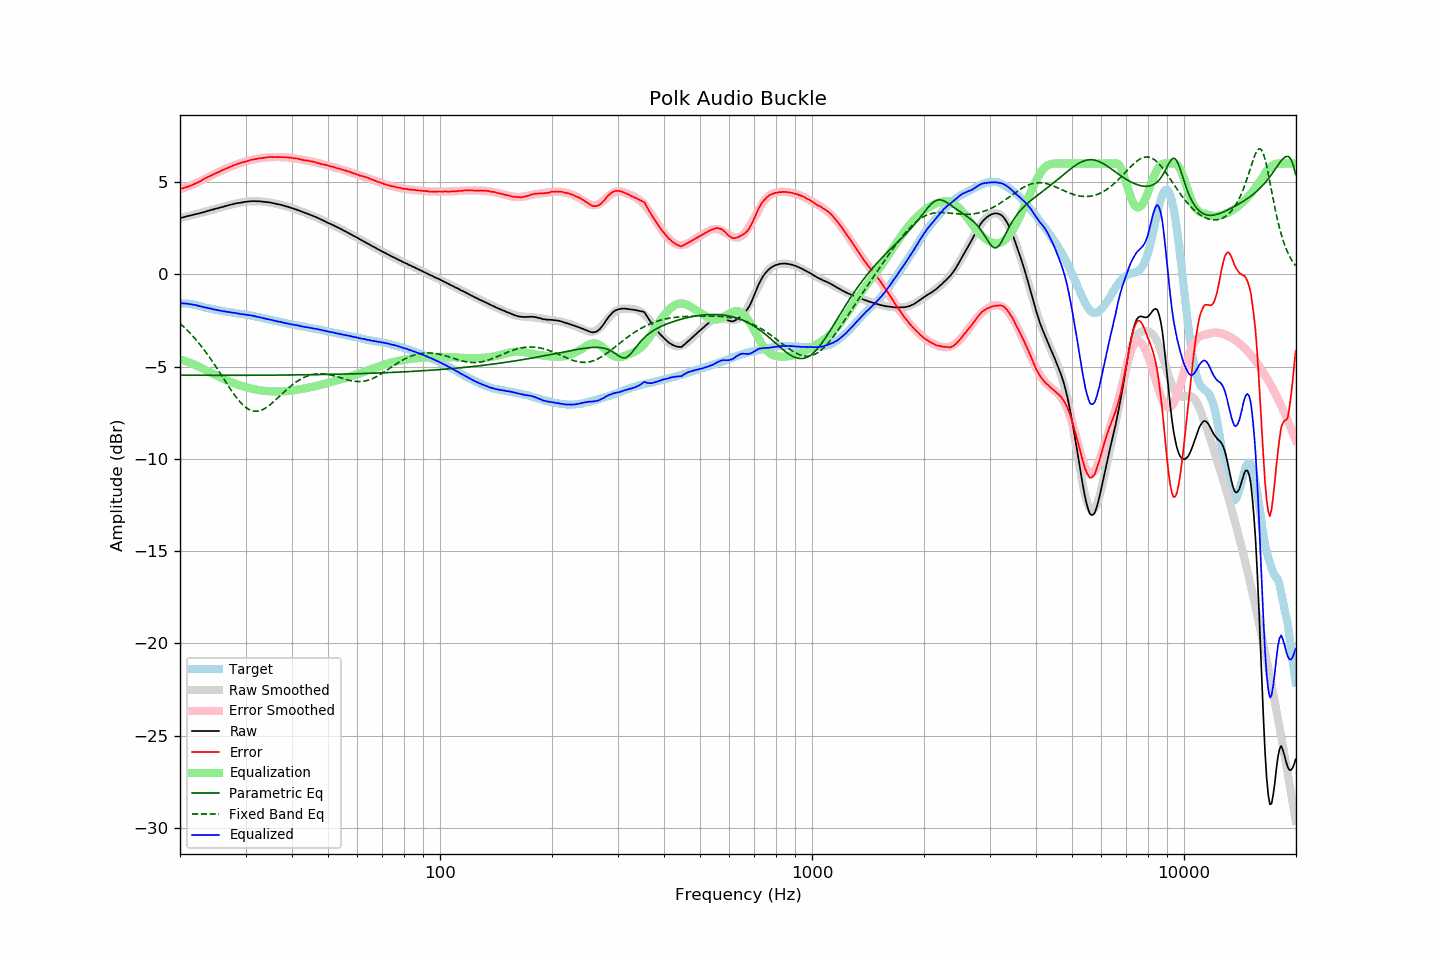

The data file committed next to this chart (first rows):
frequency, raw, error, smoothed, error_smoothed, equalization, parametric_eq, fixed_band_eq, equalized_raw, equalized_smoothed, target
20.00, 3.04, 4.62, 3.05, 4.61, -4.61, -5.47, -2.67, -1.57, -1.56, -1.58
20.20, 3.07, 4.65, 3.07, 4.64, -4.64, -5.47, -2.74, -1.57, -1.57, -1.58
20.40, 3.08, 4.66, 3.09, 4.67, -4.67, -5.47, -2.82, -1.59, -1.58, -1.58
20.61, 3.11, 4.69, 3.11, 4.70, -4.70, -5.47, -2.91, -1.59, -1.59, -1.58
20.81, 3.14, 4.72, 3.13, 4.73, -4.73, -5.47, -2.99, -1.59, -1.60, -1.58
21.02, 3.16, 4.74, 3.15, 4.76, -4.76, -5.47, -3.08, -1.60, -1.61, -1.58
21.23, 3.18, 4.78, 3.17, 4.79, -4.79, -5.47, -3.17, -1.61, -1.62, -1.60
21.44, 3.20, 4.81, 3.20, 4.83, -4.83, -5.47, -3.26, -1.63, -1.63, -1.62
21.66, 3.22, 4.85, 3.22, 4.87, -4.87, -5.47, -3.35, -1.65, -1.65, -1.64
21.87, 3.24, 4.90, 3.24, 4.90, -4.90, -5.47, -3.45, -1.66, -1.66, -1.66
22.09, 3.27, 4.94, 3.26, 4.94, -4.94, -5.47, -3.55, -1.67, -1.68, -1.67
22.31, 3.28, 4.98, 3.29, 4.98, -4.98, -5.47, -3.66, -1.70, -1.70, -1.70
22.54, 3.30, 5.02, 3.31, 5.02, -5.02, -5.47, -3.76, -1.72, -1.72, -1.72
22.76, 3.33, 5.07, 3.33, 5.07, -5.07, -5.47, -3.87, -1.74, -1.74, -1.74
22.99, 3.35, 5.12, 3.35, 5.11, -5.11, -5.47, -3.98, -1.76, -1.76, -1.77
23.22, 3.37, 5.17, 3.38, 5.16, -5.16, -5.47, -4.10, -1.79, -1.78, -1.80
23.45, 3.40, 5.22, 3.40, 5.20, -5.20, -5.47, -4.21, -1.80, -1.80, -1.82
23.69, 3.43, 5.26, 3.42, 5.25, -5.25, -5.47, -4.33, -1.82, -1.82, -1.83
23.92, 3.45, 5.30, 3.45, 5.29, -5.29, -5.47, -4.45, -1.84, -1.85, -1.85
24.16, 3.48, 5.34, 3.47, 5.34, -5.34, -5.47, -4.58, -1.86, -1.86, -1.86
24.40, 3.50, 5.38, 3.50, 5.38, -5.38, -5.48, -4.71, -1.88, -1.88, -1.88
24.65, 3.52, 5.42, 3.52, 5.42, -5.42, -5.48, -4.83, -1.90, -1.90, -1.90
24.89, 3.55, 5.47, 3.55, 5.47, -5.47, -5.48, -4.97, -1.92, -1.92, -1.92
25.14, 3.57, 5.50, 3.57, 5.51, -5.51, -5.48, -5.10, -1.94, -1.94, -1.93
25.39, 3.59, 5.54, 3.59, 5.55, -5.55, -5.48, -5.23, -1.96, -1.95, -1.95
25.65, 3.62, 5.58, 3.62, 5.59, -5.59, -5.48, -5.37, -1.97, -1.97, -1.96
25.91, 3.64, 5.63, 3.64, 5.63, -5.63, -5.48, -5.50, -1.99, -1.98, -1.99
26.16, 3.66, 5.66, 3.67, 5.66, -5.66, -5.48, -5.64, -2.01, -2.00, -2.00
26.43, 3.69, 5.70, 3.69, 5.70, -5.70, -5.48, -5.77, -2.02, -2.01, -2.01
26.69, 3.71, 5.74, 3.71, 5.74, -5.74, -5.48, -5.91, -2.03, -2.03, -2.03
26.96, 3.74, 5.78, 3.73, 5.78, -5.78, -5.48, -6.04, -2.04, -2.05, -2.04
27.23, 3.76, 5.81, 3.76, 5.82, -5.82, -5.48, -6.17, -2.06, -2.06, -2.06
27.50, 3.78, 5.85, 3.78, 5.85, -5.85, -5.48, -6.30, -2.07, -2.07, -2.07
27.77, 3.80, 5.89, 3.80, 5.89, -5.89, -5.48, -6.43, -2.09, -2.09, -2.09
28.05, 3.83, 5.93, 3.82, 5.92, -5.92, -5.48, -6.55, -2.09, -2.10, -2.10
28.33, 3.84, 5.96, 3.84, 5.95, -5.95, -5.48, -6.67, -2.11, -2.11, -2.12
28.62, 3.86, 5.99, 3.86, 5.98, -5.98, -5.48, -6.78, -2.12, -2.13, -2.13
28.90, 3.87, 6.01, 3.87, 6.01, -6.01, -5.48, -6.88, -2.14, -2.14, -2.14
29.19, 3.88, 6.04, 3.89, 6.04, -6.04, -5.48, -6.98, -2.16, -2.15, -2.16
29.48, 3.90, 6.06, 3.90, 6.07, -6.07, -5.47, -7.07, -2.17, -2.16, -2.16
29.78, 3.92, 6.09, 3.92, 6.09, -6.09, -5.47, -7.15, -2.18, -2.18, -2.17
30.08, 3.93, 6.11, 3.93, 6.12, -6.12, -5.47, -7.22, -2.19, -2.19, -2.18
30.38, 3.94, 6.14, 3.94, 6.14, -6.14, -5.47, -7.28, -2.21, -2.21, -2.21
30.68, 3.95, 6.17, 3.95, 6.17, -6.17, -5.47, -7.33, -2.22, -2.22, -2.22
30.99, 3.96, 6.20, 3.95, 6.19, -6.19, -5.47, -7.37, -2.23, -2.24, -2.24
31.30, 3.96, 6.21, 3.96, 6.21, -6.21, -5.47, -7.40, -2.25, -2.25, -2.25
31.61, 3.97, 6.23, 3.96, 6.23, -6.23, -5.47, -7.42, -2.26, -2.27, -2.26
31.93, 3.96, 6.24, 3.96, 6.24, -6.24, -5.47, -7.42, -2.29, -2.29, -2.28
32.24, 3.95, 6.26, 3.96, 6.26, -6.26, -5.47, -7.42, -2.31, -2.30, -2.31
32.57, 3.96, 6.28, 3.95, 6.28, -6.28, -5.47, -7.41, -2.32, -2.32, -2.32
32.89, 3.95, 6.29, 3.95, 6.29, -6.29, -5.47, -7.38, -2.34, -2.34, -2.34
33.22, 3.94, 6.31, 3.94, 6.30, -6.30, -5.47, -7.35, -2.36, -2.36, -2.37
33.55, 3.93, 6.31, 3.93, 6.31, -6.31, -5.47, -7.31, -2.38, -2.38, -2.38
33.89, 3.92, 6.32, 3.92, 6.32, -6.32, -5.47, -7.26, -2.40, -2.40, -2.40
34.23, 3.91, 6.33, 3.91, 6.33, -6.33, -5.47, -7.20, -2.42, -2.42, -2.42
34.57, 3.90, 6.34, 3.90, 6.34, -6.34, -5.47, -7.14, -2.44, -2.44, -2.44
34.92, 3.89, 6.35, 3.88, 6.34, -6.34, -5.47, -7.07, -2.45, -2.46, -2.47
35.27, 3.87, 6.35, 3.87, 6.35, -6.35, -5.47, -7.00, -2.48, -2.48, -2.48
35.62, 3.85, 6.35, 3.85, 6.35, -6.35, -5.47, -6.93, -2.50, -2.50, -2.50
35.97, 3.83, 6.35, 3.83, 6.35, -6.35, -5.47, -6.85, -2.52, -2.52, -2.52
... 635 more rows
